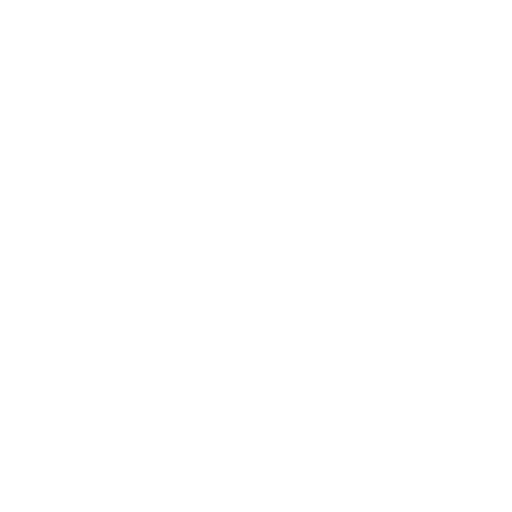
t = 0.00 s
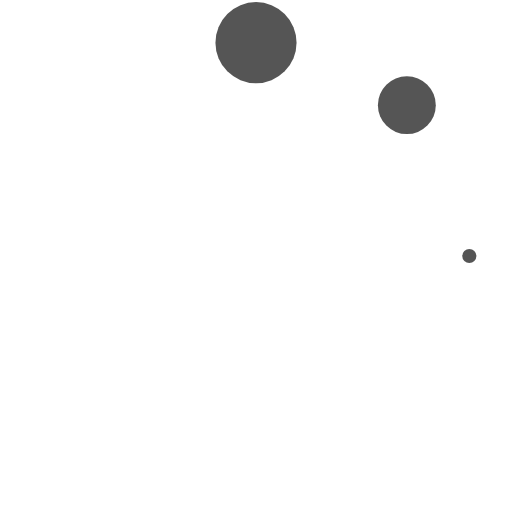
t = 0.29 s
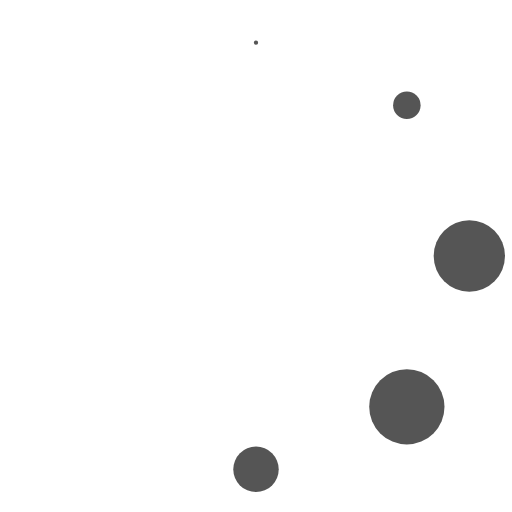
t = 0.63 s
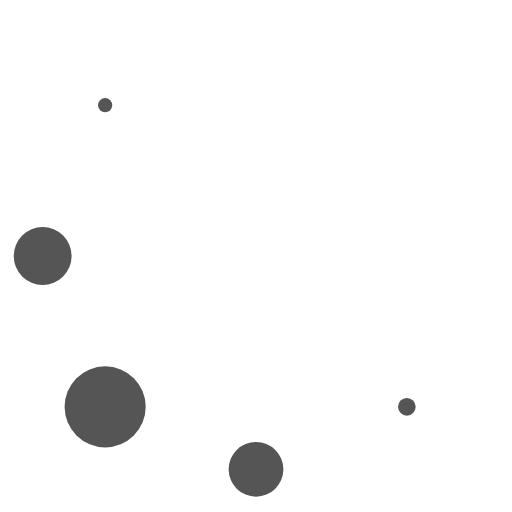
t = 0.92 s
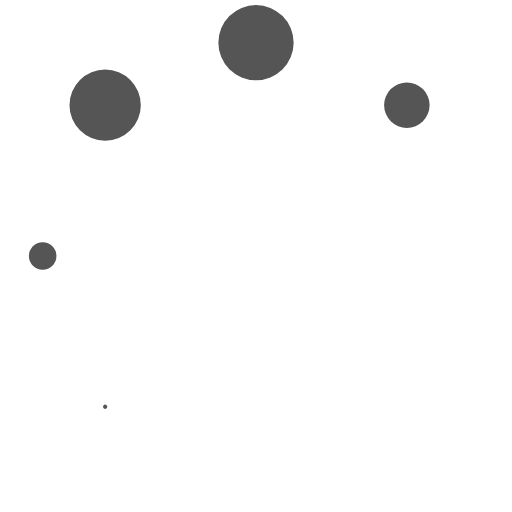
t = 1.25 s
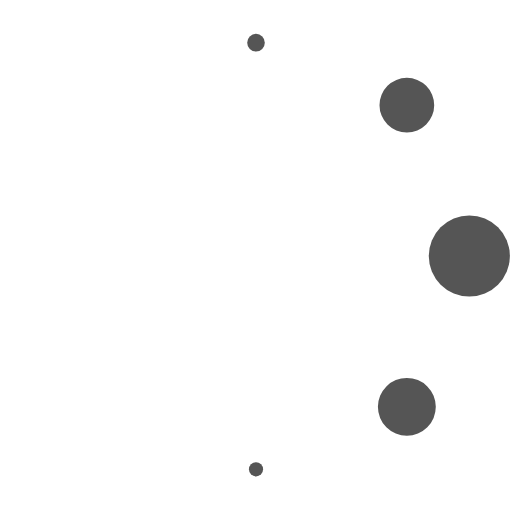
t = 1.54 s

The animated SVG that drew these frames (rendered in a browser with its animation timeline set to each time). Animation: 8 SMIL elements (animate=8); one cycle of 1.88 s, repeats indefinitely.

<svg xmlns="http://www.w3.org/2000/svg" xmlns:xlink="http://www.w3.org/1999/xlink" aria-hidden="true" role="img"
     width="1em" height="1em" preserveAspectRatio="xMidYMid meet" viewBox="0 0 24 24">
  <circle cx="12" cy="2" r="0" fill="#555555">
    <animate attributeName="r" values="0;2;0;0" dur="1s" repeatCount="indefinite" begin="0"
             keySplines="0.2 0.2 0.4 0.8;0.2 0.2 0.4 0.8;0.2 0.2 0.4 0.8" calcMode="spline"/>
  </circle>
  <circle transform="rotate(45 12 12)" cx="12" cy="2" r="0" fill="#555555">
    <animate attributeName="r" values="0;2;0;0" dur="1s" repeatCount="indefinite" begin="0.125s"
             keySplines="0.2 0.2 0.4 0.8;0.2 0.2 0.4 0.8;0.2 0.2 0.4 0.8" calcMode="spline"/>
  </circle>
  <circle transform="rotate(90 12 12)" cx="12" cy="2" r="0" fill="#555555">
    <animate attributeName="r" values="0;2;0;0" dur="1s" repeatCount="indefinite" begin="0.25s"
             keySplines="0.2 0.2 0.4 0.8;0.2 0.2 0.4 0.8;0.2 0.2 0.4 0.8" calcMode="spline"/>
  </circle>
  <circle transform="rotate(135 12 12)" cx="12" cy="2" r="0" fill="#555555">
    <animate attributeName="r" values="0;2;0;0" dur="1s" repeatCount="indefinite" begin="0.375s"
             keySplines="0.2 0.2 0.4 0.8;0.2 0.2 0.4 0.8;0.2 0.2 0.4 0.8" calcMode="spline"/>
  </circle>
  <circle transform="rotate(180 12 12)" cx="12" cy="2" r="0" fill="#555555">
    <animate attributeName="r" values="0;2;0;0" dur="1s" repeatCount="indefinite" begin="0.5s"
             keySplines="0.2 0.2 0.4 0.8;0.2 0.2 0.4 0.8;0.2 0.2 0.4 0.8" calcMode="spline"/>
  </circle>
  <circle transform="rotate(225 12 12)" cx="12" cy="2" r="0" fill="#555555">
    <animate attributeName="r" values="0;2;0;0" dur="1s" repeatCount="indefinite" begin="0.625s"
             keySplines="0.2 0.2 0.4 0.8;0.2 0.2 0.4 0.8;0.2 0.2 0.4 0.8" calcMode="spline"/>
  </circle>
  <circle transform="rotate(270 12 12)" cx="12" cy="2" r="0" fill="#555555">
    <animate attributeName="r" values="0;2;0;0" dur="1s" repeatCount="indefinite" begin="0.75s"
             keySplines="0.2 0.2 0.4 0.8;0.2 0.2 0.4 0.8;0.2 0.2 0.4 0.8" calcMode="spline"/>
  </circle>
  <circle transform="rotate(315 12 12)" cx="12" cy="2" r="0" fill="#555555">
    <animate attributeName="r" values="0;2;0;0" dur="1s" repeatCount="indefinite" begin="0.875s"
             keySplines="0.2 0.2 0.4 0.8;0.2 0.2 0.4 0.8;0.2 0.2 0.4 0.8" calcMode="spline"/>
  </circle>
</svg>
